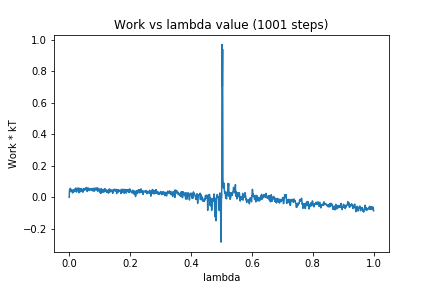

The file beside this chart, header and first rows:
0, 0.0
1, 0.04832
2, 0.05183
3, 0.05417
4, 0.05684
5, 0.0363
6, 0.0488
7, 0.04696
8, 0.03843
9, 0.03882
10, 0.03889
11, 0.02775
12, 0.04705
13, 0.03724
14, 0.04656
15, 0.03351
16, 0.04379
17, 0.04751
18, 0.03953
19, 0.05194
20, 0.04441
21, 0.05891
22, 0.04242
23, 0.04246
24, 0.03313
25, 0.0485
26, 0.05866
27, 0.05066
28, 0.04631
29, 0.04978
30, 0.03953
31, 0.05905
32, 0.02889
33, 0.05631
34, 0.03254
35, 0.05178
36, 0.03633
37, 0.04992
38, 0.03905
39, 0.05571
40, 0.0425
41, 0.03912
42, 0.05325
43, 0.04279
44, 0.04235
45, 0.03232
46, 0.04468
47, 0.04377
48, 0.05655
49, 0.04481
50, 0.05487
51, 0.055
52, 0.05319
53, 0.04785
54, 0.05235
55, 0.06094
56, 0.05014
57, 0.05688
58, 0.06232
59, 0.03708
60, 0.05189
... 940 more rows
